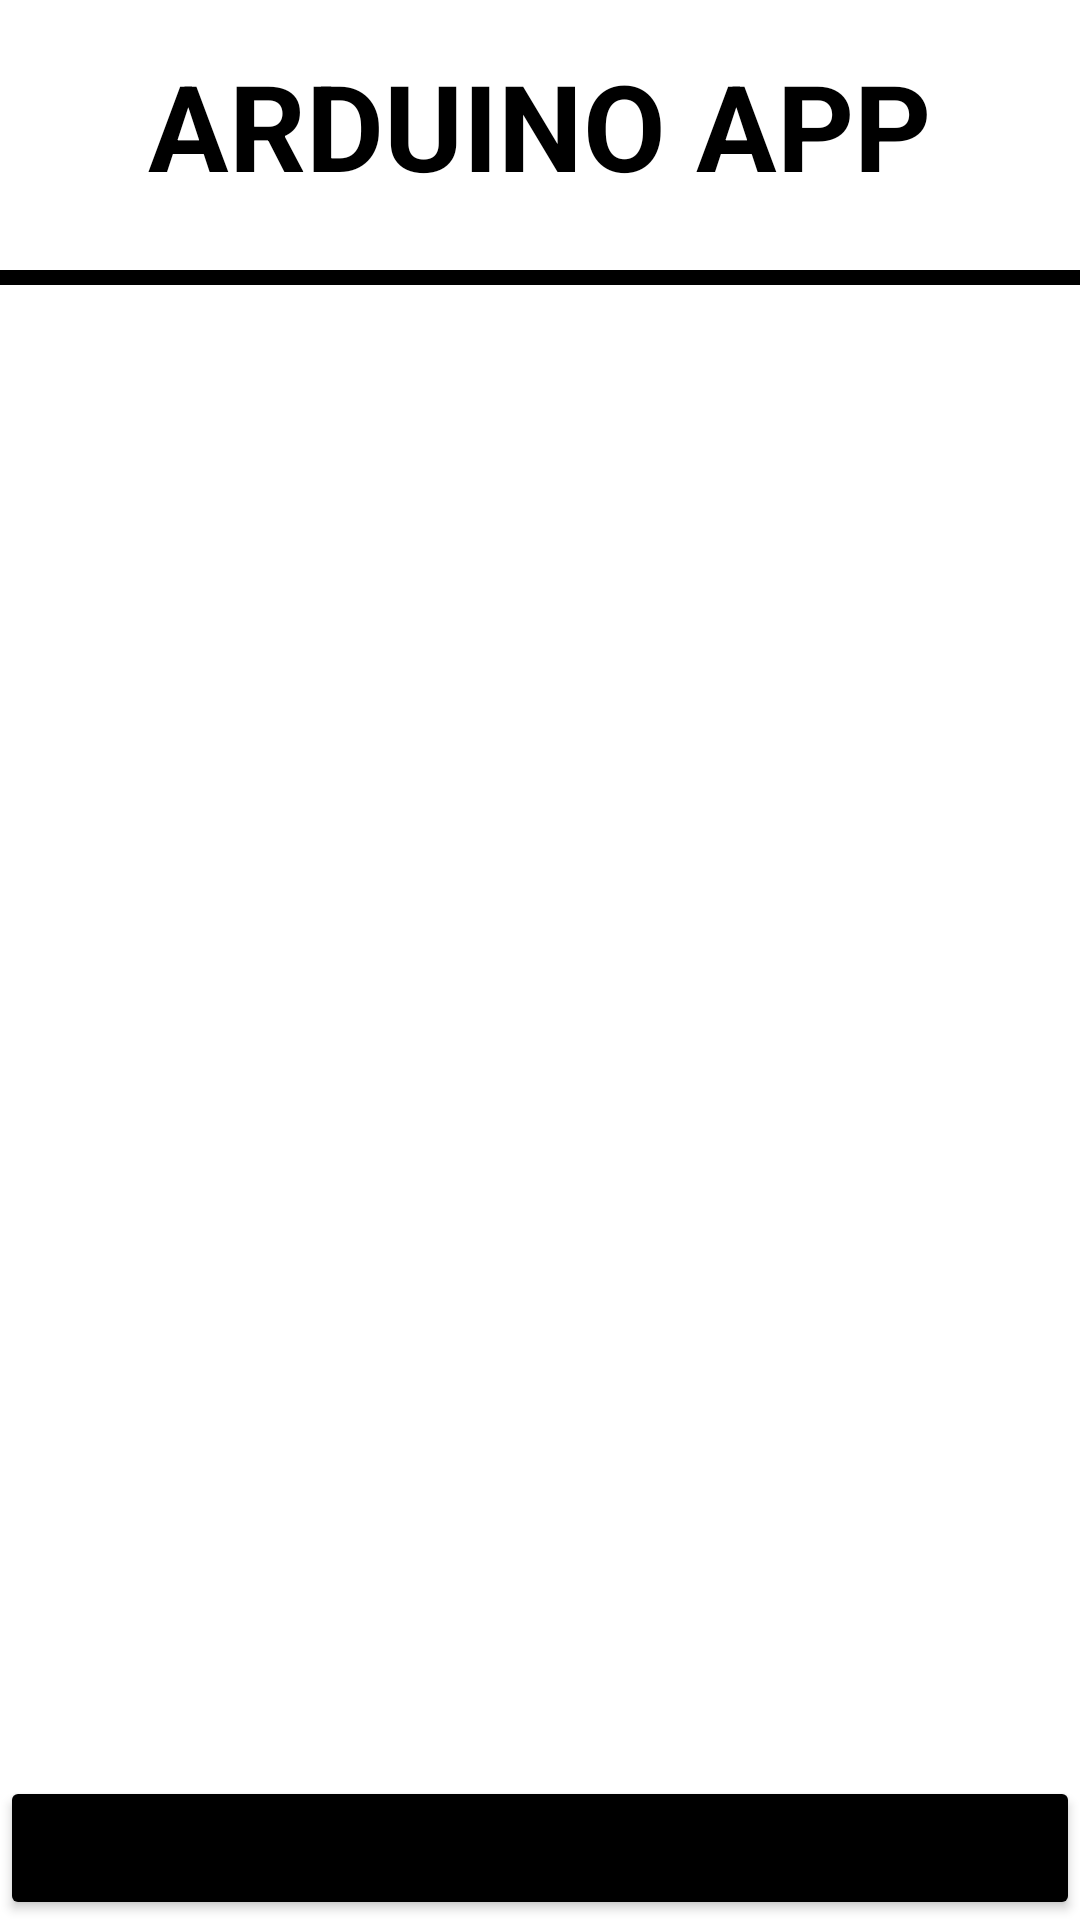

Produce the Android XML layout that renders to this screen, including the resource entries it uses.
<!-- AndroidManifest.xml: application theme Theme.Versuch2 -->
<!-- res/layout/activity_main.xml -->
<?xml version="1.0" encoding="utf-8"?>
<RelativeLayout xmlns:android="http://schemas.android.com/apk/res/android"
    xmlns:app="http://schemas.android.com/apk/res-auto"
    xmlns:tools="http://schemas.android.com/tools"
    android:layout_width="match_parent"
    android:layout_height="match_parent"
    tools:context=".MainActivity">

    <TextView
        android:layout_width="wrap_content"
        android:layout_height="wrap_content"
        android:layout_centerHorizontal="true"
        android:layout_marginTop="15dp"
        android:text="ARDUINO APP"
        android:textColor="@color/black"
        android:textSize="40sp"
        android:textStyle="bold" />

    <View
        android:id="@+id/viewId"
        android:layout_width="wrap_content"
        android:layout_height="5dp"
        android:layout_marginTop="90dp"
        android:background="@color/black" />


    <ListView
        android:id="@+id/select_device_list"
        android:layout_width="match_parent"
        android:layout_height="150dp"
        android:layout_marginTop="150dp" />

    <Button
        android:id="@+id/select_device_refresh"
        android:layout_width="500dp"
        android:layout_height="wrap_content"
        android:layout_alignParentBottom="true"
        android:layout_centerHorizontal="true"
        android:backgroundTint="@color/black"
        android:text="REFRESH" />

</RelativeLayout>
<!-- resources referenced by this layout -->
<resources>
  <style name="Theme.Versuch2" parent="Theme.MaterialComponents.DayNight.DarkActionBar">
          
          <item name="colorPrimary">@color/purple_500</item>
          <item name="colorPrimaryVariant">@color/purple_700</item>
          <item name="colorOnPrimary">@color/white</item>
          
          <item name="colorSecondary">@color/teal_200</item>
          <item name="colorSecondaryVariant">@color/teal_700</item>
          <item name="colorOnSecondary">@color/black</item>
          
          <item name="android:statusBarColor" tools:targetApi="l">?attr/colorPrimaryVariant</item>
          
      </style>
  <!-- not gathered from this repository: default colours our renderer supplied (Android Studio template values) -->
  <color name="purple_500">#FF6200EE</color>
  <color name="purple_700">#FF3700B3</color>
  <color name="teal_200">#FF03DAC5</color>
  <color name="teal_700">#FF018786</color>
  <color name="black">#FF000000</color>
  <color name="white">#FFFFFFFF</color>
</resources>
